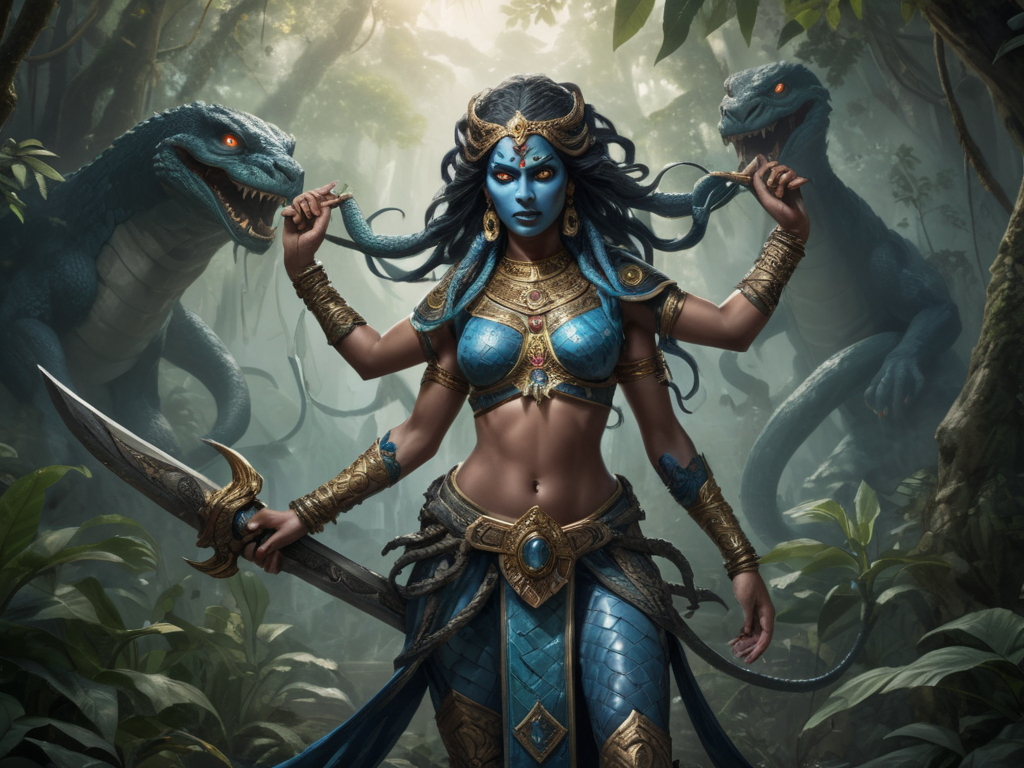
Generation parameters embedded in this image by AUTOMATIC1111 Stable Diffusion web UI or a fork of it (Forge, ...) (PNG 'parameters' text chunk):
A beautiful and powerful figure of Kali with (multiple human arms:1.7), wearing a beautifully adorned traditional Indian dress with intricate patterns and vibrant colors, She has blue skin, intricate jewelry, and a beautiful, serene yet fierce expression, fire dances in her eyes as she storms through the jungle, she wields an intricately detailed sword in each hand of her Extra arms, dangerously curved swords, each of her arms move about in an intricate sword play, serpents wrap around her torso, she has a long serpent body, intricate scales, slit pupils, full armor, breastplate, bracers, naval gem, necklace, armlet, earrings, snake hair, blue scales, fangs, snakes wrap around her waist, dynamic action pose, background features a mystical landscape with massive ancient temples with (lurking mythical monsters:1.4) that she battles against, she stands in a defiant stance pose facing forwards towards a huge mythical monster, thick hanging vines, lush vegetation, dark ominous clouds, sunlight filtering through trees, dynamic action pose, (full body pose:1.5), atmospheric haze, panoramic zoomed out view, lamia,  ExtraArms, fmb, <lora:Medusa_-_Smite_PDXL_and_NoobAI_Epsilon_11:1> <lora:fatekali-nvwls-v1:1> <lora:Wepons:1> <lora:ExtraArms:1>
Steps: 23, Sampler: DPM++ 3M SDE, Schedule type: Exponential, CFG scale: 4, Seed: 300216233, Size: 1024x768, Model hash: dc3ff571b3, Model: SDXLFaetastic_v24, Clip skip: 2, Lora hashes: "Medusa_-_Smite_PDXL_and_NoobAI_Epsilon_11: f3d420d20a4e, fatekali-nvwls-v1: 72d26e2dfa9e, Wepons: adffebdce841, ExtraArms: a57eb8f50278", dynthres_enabled: True, dynthres_mimic_scale: 7, dynthres_threshold_percentile: 1, dynthres_mimic_mode: Constant, dynthres_mimic_scale_min: 0, dynthres_cfg_mode: Constant, dynthres_cfg_scale_min: 0, dynthres_sched_val: 1, dynthres_separate_feature_channels: enable, dynthres_scaling_startpoint: MEAN, dynthres_variability_measure: AD, dynthres_interpolate_phi: 1, freeu_enabled: True, freeu_b1: 1.01, freeu_b2: 1.02, freeu_s1: 0.99, freeu_s2: 0.95, freeu_start: 0, freeu_end: 1, Version: f2.0.1v1.10.1-previous-636-gb835f24a